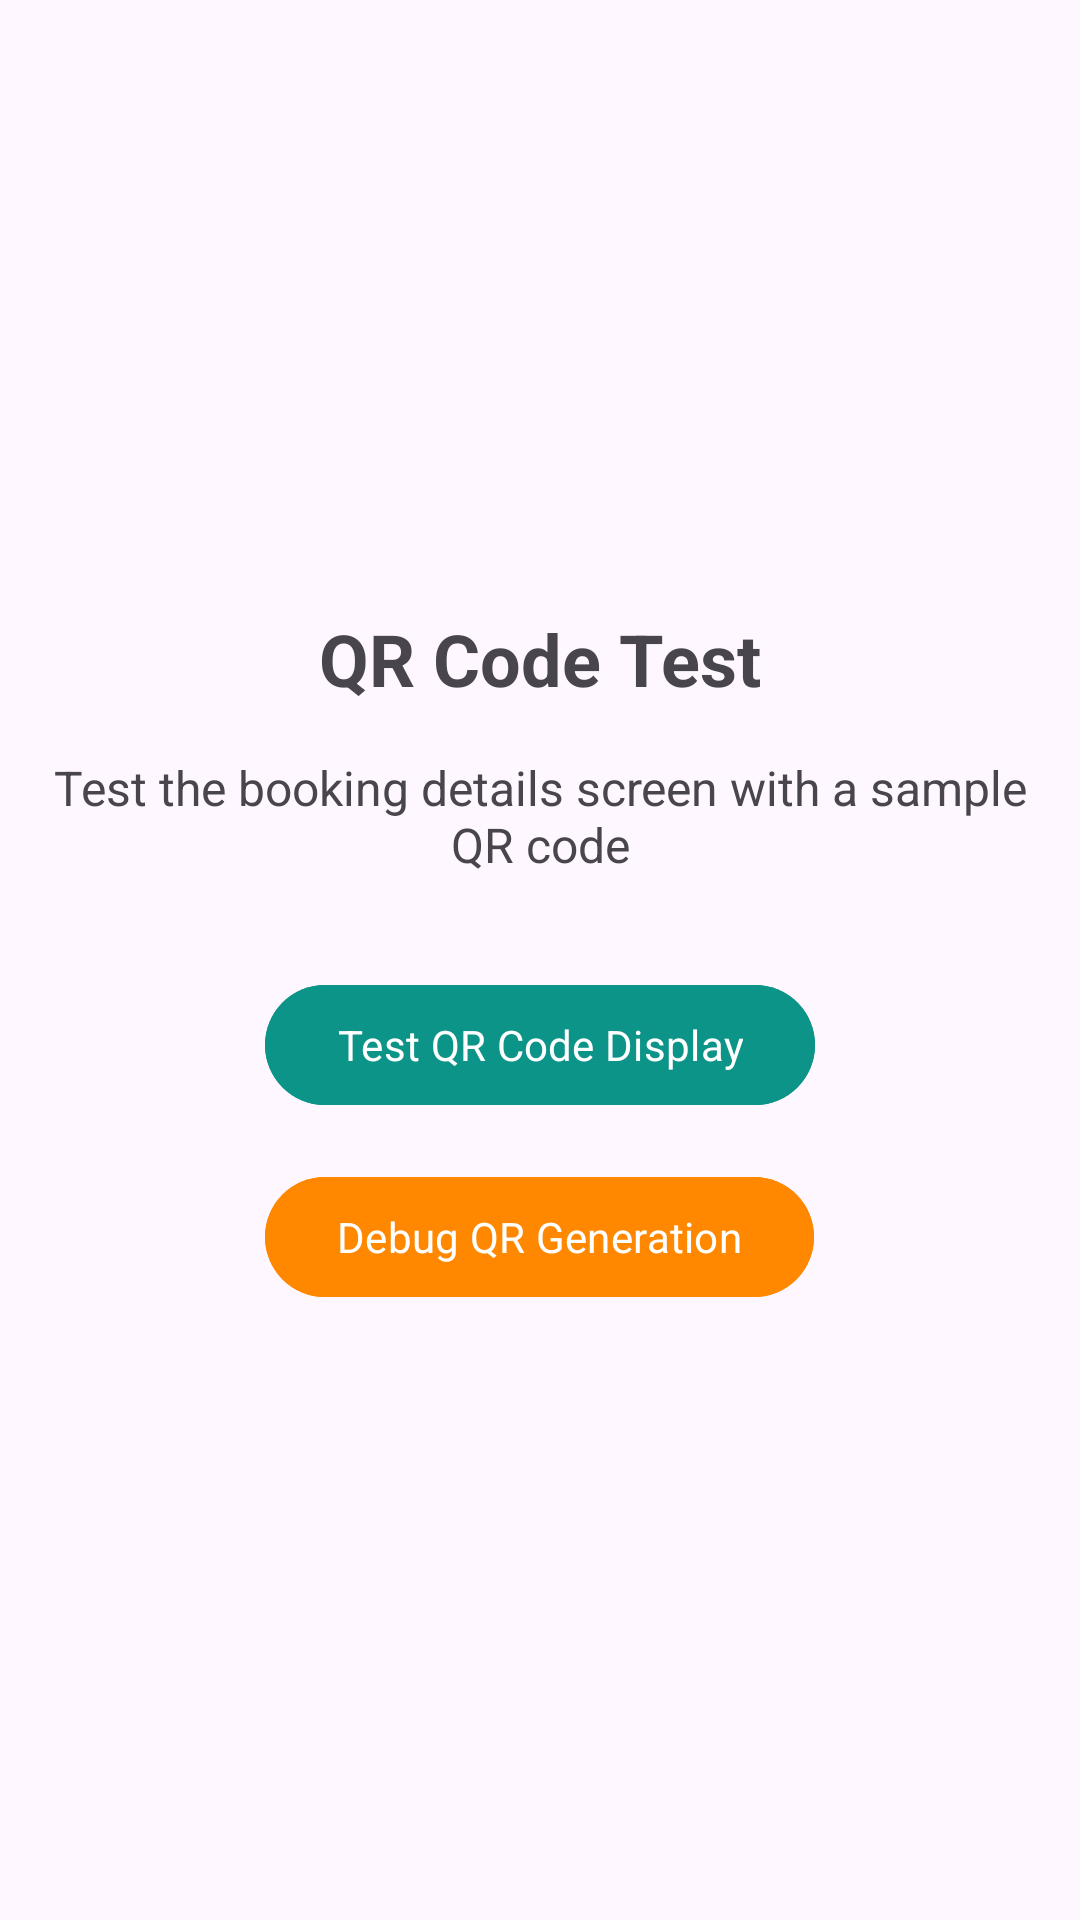

Write the Android layout XML for this screen, with the resource values it uses.
<!-- AndroidManifest.xml: application theme Theme.PulseCharge -->
<!-- res/layout/activity_qr_test.xml -->
<?xml version="1.0" encoding="utf-8"?>
<LinearLayout xmlns:android="http://schemas.android.com/apk/res/android"
    android:layout_width="match_parent"
    android:layout_height="match_parent"
    android:orientation="vertical"
    android:padding="16dp"
    android:gravity="center">

    <TextView
        android:layout_width="wrap_content"
        android:layout_height="wrap_content"
        android:text="QR Code Test"
        android:textSize="24sp"
        android:textStyle="bold"
        android:layout_marginBottom="16dp" />

    <TextView
        android:layout_width="wrap_content"
        android:layout_height="wrap_content"
        android:text="Test the booking details screen with a sample QR code"
        android:textSize="16sp"
        android:gravity="center"
        android:layout_marginBottom="32dp" />

    <Button
        android:id="@+id/buttonTestQR"
        android:layout_width="wrap_content"
        android:layout_height="wrap_content"
        android:text="Test QR Code Display"
        android:backgroundTint="@color/primary_color"
        android:textColor="@android:color/white"
        android:layout_marginBottom="16dp" />

    <Button
        android:id="@+id/buttonDebugQR"
        android:layout_width="wrap_content"
        android:layout_height="wrap_content"
        android:text="Debug QR Generation"
        android:backgroundTint="@android:color/holo_orange_dark"
        android:textColor="@android:color/white" />
        android:textColor="@color/white"
        android:padding="16dp" />

</LinearLayout>
<!-- resources referenced by this layout -->
<resources>
  <color name="primary_color">#0D9488</color>
  <color name="white">#FFFFFF</color>
  <color name="primary_dark">#0B7F76</color>
  <color name="secondary_color">#06B6D4</color>
  <color name="secondary_dark">#0891B2</color>
  <style name="AppTextAppearance.Headline1" parent="TextAppearance.Material3.HeadlineLarge">
              <item name="android:fontFamily">sans-serif</item>
              <item name="fontFamily">sans-serif</item>
              <item name="android:fontWeight">600</item>
          </style>
  <style name="AppTextAppearance.Headline2" parent="TextAppearance.Material3.HeadlineMedium">
              <item name="android:fontFamily">sans-serif</item>
              <item name="fontFamily">sans-serif</item>
              <item name="android:fontWeight">600</item>
          </style>
  <style name="AppTextAppearance.Headline3" parent="TextAppearance.Material3.HeadlineSmall">
              <item name="android:fontFamily">sans-serif</item>
              <item name="fontFamily">sans-serif</item>
              <item name="android:fontWeight">500</item>
          </style>
  <style name="AppTextAppearance.Headline4" parent="TextAppearance.Material3.TitleLarge">
              <item name="android:fontFamily">sans-serif</item>
              <item name="fontFamily">sans-serif</item>
              <item name="android:fontWeight">500</item>
          </style>
  <style name="AppTextAppearance.Headline5" parent="TextAppearance.Material3.TitleMedium">
              <item name="android:fontFamily">sans-serif</item>
              <item name="fontFamily">sans-serif</item>
              <item name="android:fontWeight">500</item>
          </style>
  <style name="AppTextAppearance.Headline6" parent="TextAppearance.Material3.TitleSmall">
              <item name="android:fontFamily">sans-serif</item>
              <item name="fontFamily">sans-serif</item>
              <item name="android:fontWeight">500</item>
          </style>
  <style name="AppTextAppearance.Subtitle1" parent="TextAppearance.Material3.LabelLarge">
              <item name="android:fontFamily">sans-serif</item>
              <item name="fontFamily">sans-serif</item>
              <item name="android:fontWeight">500</item>
          </style>
  <style name="AppTextAppearance.Subtitle2" parent="TextAppearance.Material3.LabelMedium">
              <item name="android:fontFamily">sans-serif</item>
              <item name="fontFamily">sans-serif</item>
              <item name="android:fontWeight">500</item>
          </style>
  <style name="AppTextAppearance.Body1" parent="TextAppearance.Material3.BodyLarge">
              <item name="android:fontFamily">sans-serif</item>
              <item name="fontFamily">sans-serif</item>
              <item name="android:fontWeight">400</item>
          </style>
  <style name="AppTextAppearance.Body2" parent="TextAppearance.Material3.BodyMedium">
              <item name="android:fontFamily">sans-serif</item>
              <item name="fontFamily">sans-serif</item>
              <item name="android:fontWeight">400</item>
          </style>
  <style name="AppTextAppearance.Button" parent="TextAppearance.Material3.LabelLarge">
              <item name="android:fontFamily">sans-serif</item>
              <item name="fontFamily">sans-serif</item>
              <item name="android:fontWeight">500</item>
          </style>
  <style name="AppTextAppearance.Caption" parent="TextAppearance.Material3.BodySmall">
              <item name="android:fontFamily">sans-serif</item>
              <item name="fontFamily">sans-serif</item>
              <item name="android:fontWeight">400</item>
          </style>
  <style name="AppTextAppearance.Overline" parent="TextAppearance.Material3.LabelSmall">
              <item name="android:fontFamily">sans-serif</item>
              <item name="fontFamily">sans-serif</item>
              <item name="android:fontWeight">500</item>
          </style>
</resources>
